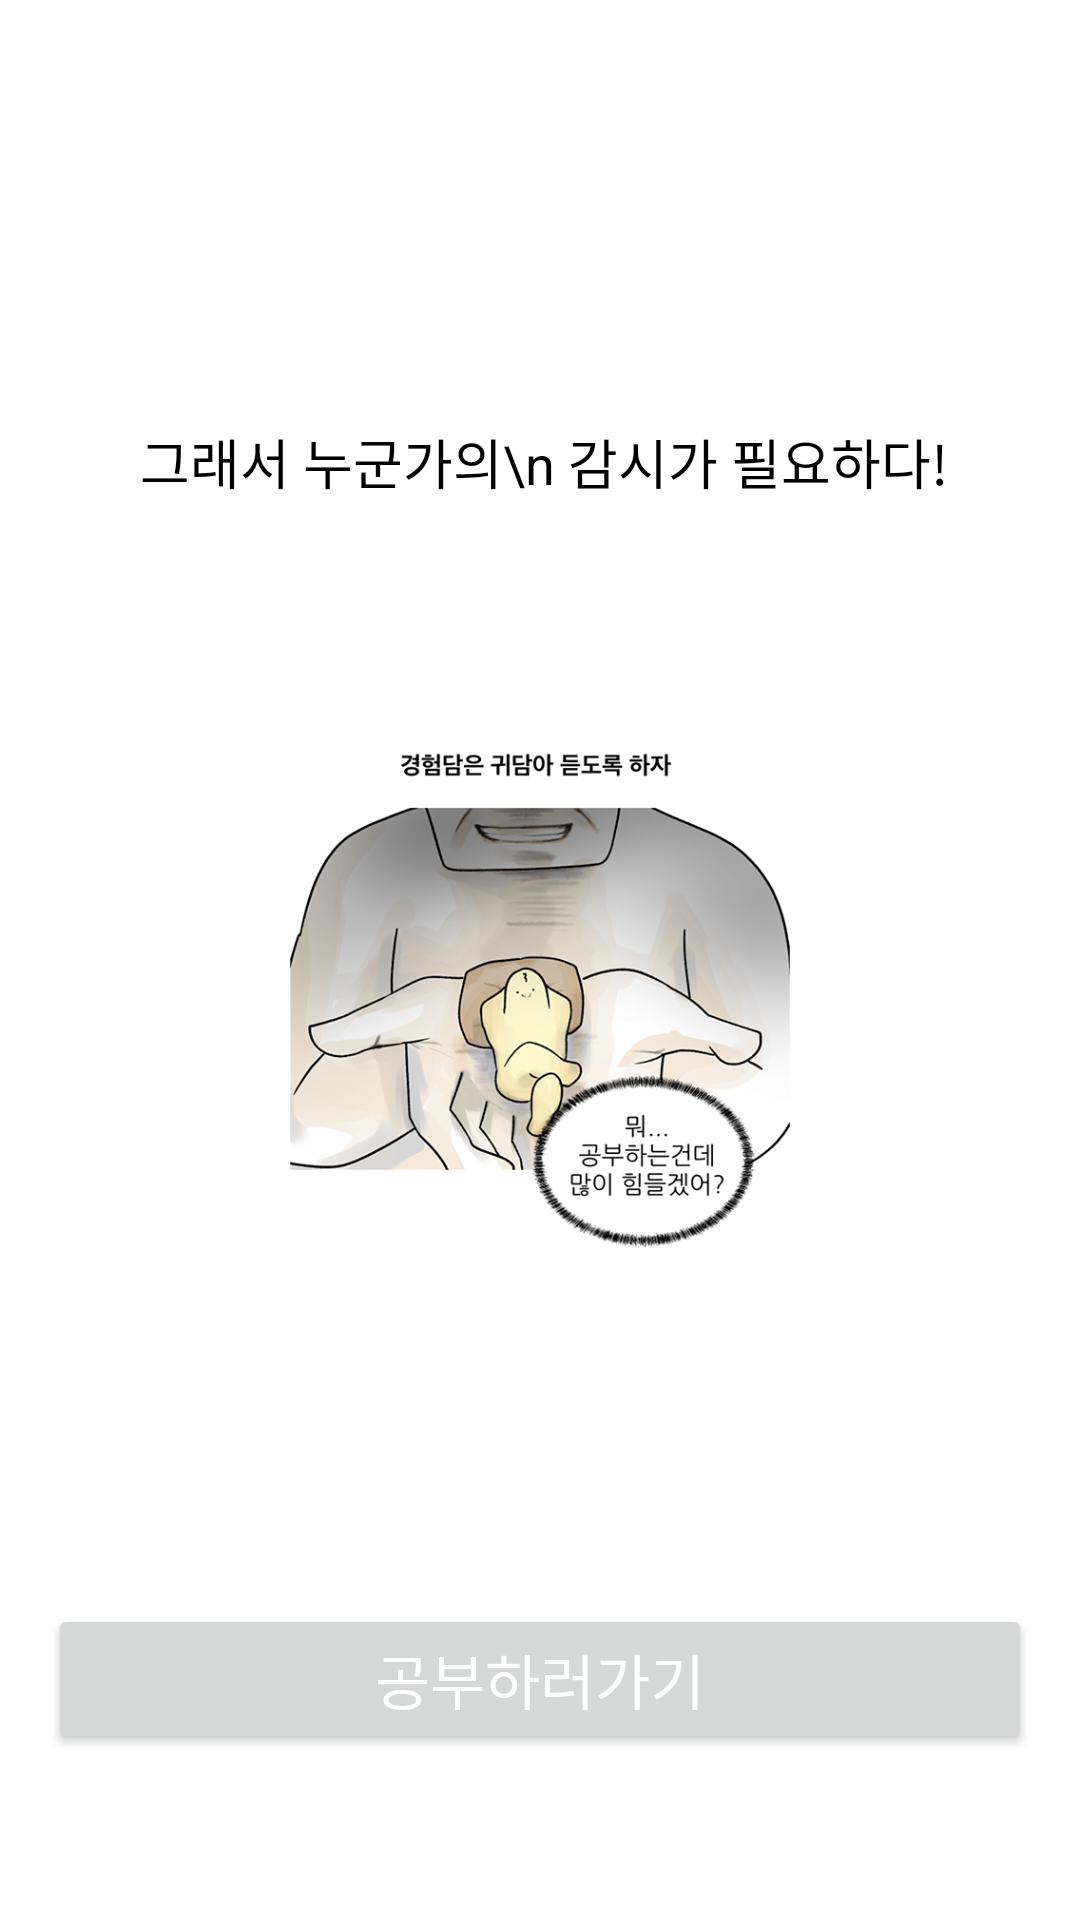

This screen was rendered from an Android layout file. Write that file and the resources it references.
<!-- AndroidManifest.xml: application theme Theme.StudyDetector -->
<!-- res/layout/fragment_splash_third.xml -->
<?xml version="1.0" encoding="utf-8"?>
<androidx.constraintlayout.widget.ConstraintLayout xmlns:android="http://schemas.android.com/apk/res/android"
    android:layout_width="match_parent"
    android:id="@+id/thirdFragment"
    android:layout_height="match_parent"
    xmlns:app="http://schemas.android.com/apk/res-auto">


    <ImageView
        android:layout_width="wrap_content"
        android:layout_height="wrap_content"
        app:layout_constraintBottom_toBottomOf="parent"
        app:layout_constraintStart_toStartOf="parent"
        app:layout_constraintEnd_toEndOf="parent"
        app:layout_constraintTop_toTopOf="parent"
        android:src="@drawable/splash_3"
        app:layout_constraintVertical_bias="0.3"/>

    <TextView
        android:layout_width="wrap_content"
        android:layout_height="wrap_content"
        android:text=" 그래서 누군가의\n 감시가 필요하다!"
        android:textSize="18sp"
        android:textColor="@color/black"
        app:layout_constraintBottom_toBottomOf="parent"
        app:layout_constraintEnd_toEndOf="parent"
        app:layout_constraintHorizontal_bias="0.492"
        app:layout_constraintStart_toStartOf="parent"
        app:layout_constraintTop_toTopOf="parent"
        app:layout_constraintVertical_bias="0.229" />

    <Button
        android:id="@+id/btnOnBoarding"
        android:layout_width="match_parent"
        android:layout_height="50dp"
        android:layout_marginStart="16dp"
        android:layout_marginEnd="16dp"
        android:text="공부하러가기"
        android:textColor="#ffffff"
        android:textSize="20sp"
        app:layout_constraintBottom_toBottomOf="parent"
        app:layout_constraintEnd_toEndOf="parent"
        app:layout_constraintHorizontal_bias="0.0"
        app:layout_constraintStart_toStartOf="parent"
        app:layout_constraintTop_toTopOf="parent"
        app:layout_constraintVertical_bias="0.906" />


</androidx.constraintlayout.widget.ConstraintLayout>
<!-- resources referenced by this layout -->
<resources>
  <color name="black">#FF000000</color>
  <!-- drawable splash_3: png bitmap (drawable, 275493 bytes) -->
  <style name="Theme.StudyDetector" parent="Theme.MaterialComponents.DayNight.DarkActionBar">
          
          <item name="colorPrimary">@color/colorBackground</item>
          <item name="colorPrimaryVariant">@color/colorBackground</item>
          <item name="colorOnPrimary">@color/white</item>
          
          <item name="colorSecondary">#0186d1</item>
          <item name="colorSecondaryVariant">#0186d1</item>
          <item name="colorOnSecondary">@color/black</item>
          
          <item name="android:statusBarColor" tools:targetApi="l">@color/white</item>
          <item name="windowNoTitle">true</item>
          
      </style>
  <color name="colorBackground">#002967</color>
  <color name="white">#FFFFFFFF</color>
</resources>
